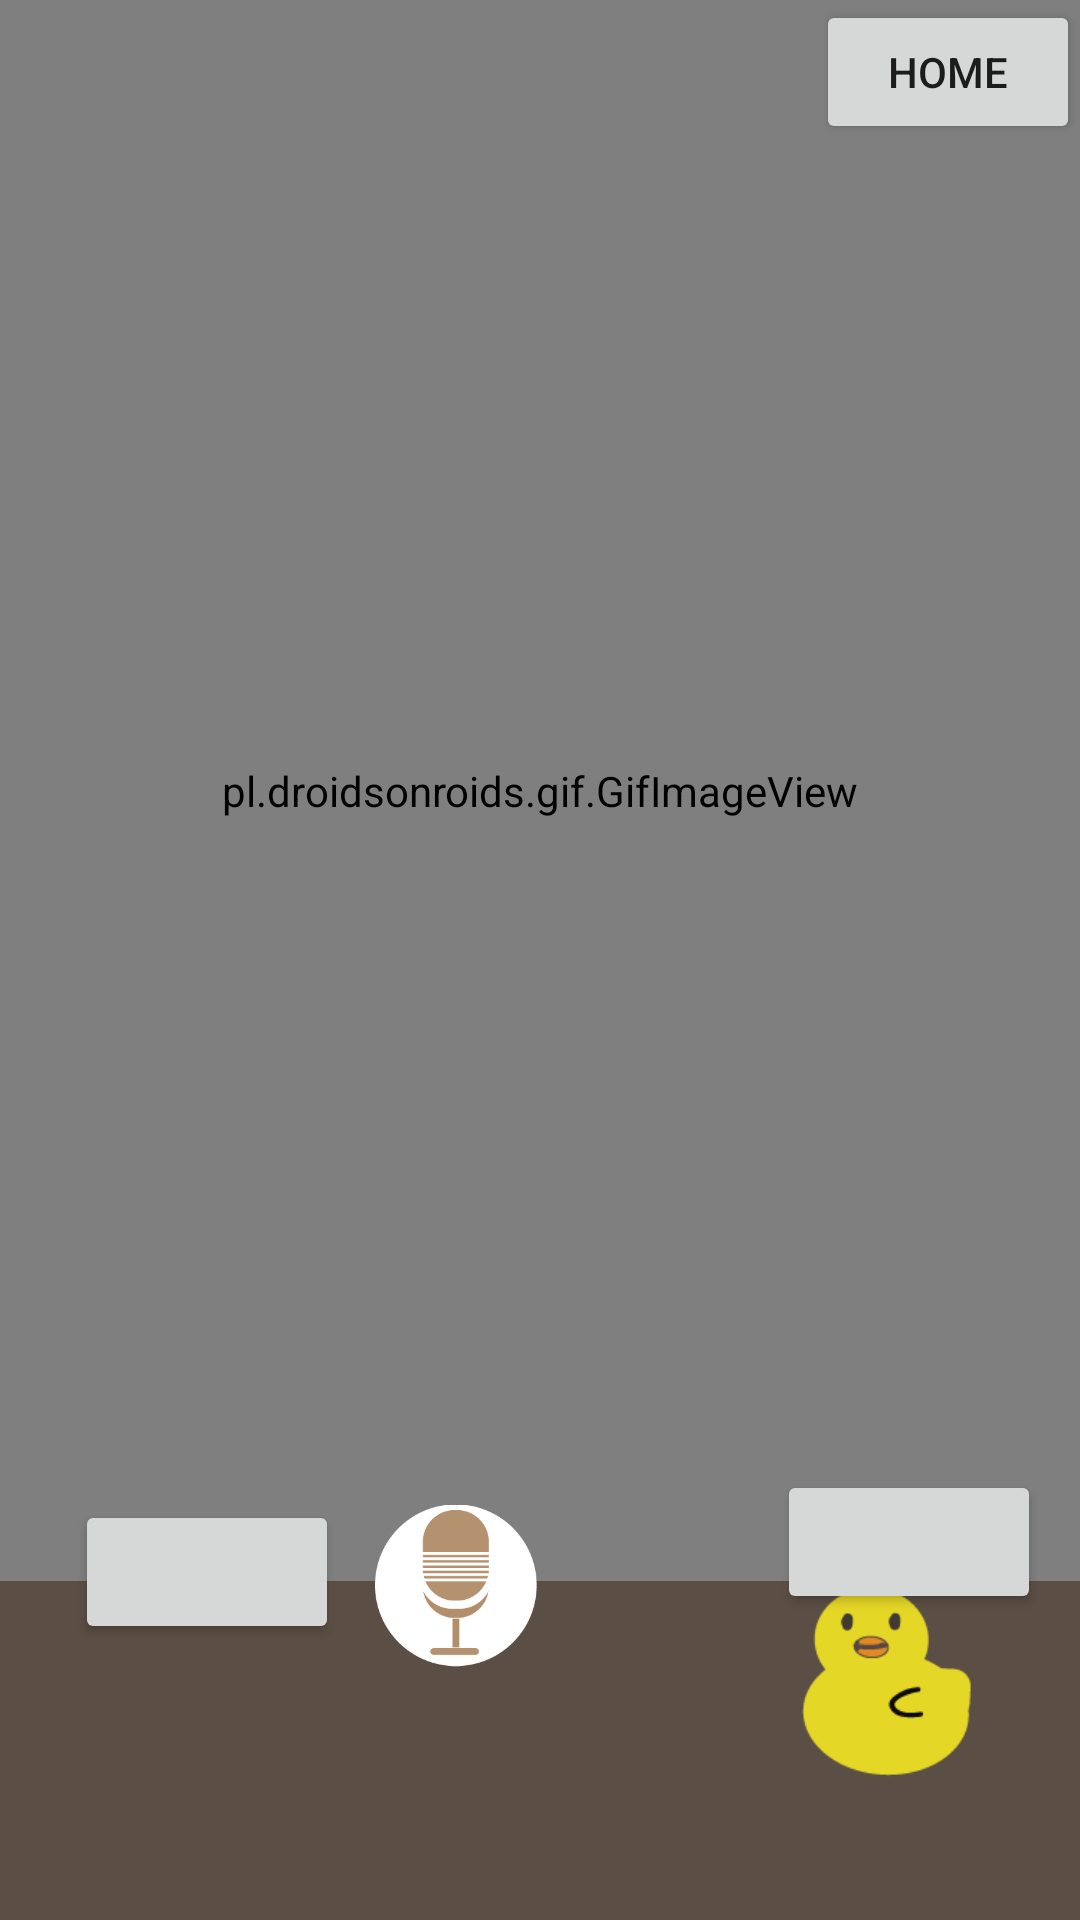

The Android layout XML behind this screen, and the referenced resources:
<!-- AndroidManifest.xml: application theme AppTheme -->
<!-- res/layout/activity_homecorgi.xml -->
<?xml version="1.0" encoding="utf-8"?>
<RelativeLayout xmlns:android="http://schemas.android.com/apk/res/android"
    xmlns:app="http://schemas.android.com/apk/res-auto"
    xmlns:tools="http://schemas.android.com/tools"
    android:layout_width="match_parent"
    android:layout_height="match_parent"
    android:background="@drawable/corgibackground"
    tools:context=".homecorgi">

    <pl.droidsonroids.gif.GifImageView
        android:id="@+id/gifImageView"
        android:layout_width="match_parent"
        android:layout_height="527dp"
        android:layout_alignParentStart="true"
        android:layout_alignParentTop="true"
        android:src="@drawable/corgi" />


    <Button
        android:id="@+id/audio_paly"
        android:layout_width="wrap_content"
        android:layout_height="wrap_content"
        android:layout_alignParentBottom="true"
        android:layout_alignParentEnd="true"
        android:layout_marginBottom="102dp"
        android:layout_marginEnd="13dp" />

    <Button
        android:id="@+id/audio_recode"
        android:layout_width="wrap_content"
        android:layout_height="wrap_content"
        android:layout_alignParentBottom="true"
        android:layout_alignParentStart="true"
        android:layout_marginBottom="92dp"
        android:layout_marginStart="25dp" />

    <ImageView
        android:id="@+id/imageView9"
        android:layout_width="54dp"
        android:layout_height="57dp"
        android:layout_alignParentStart="true"
        android:layout_alignTop="@+id/audio_recode"
        android:layout_marginStart="125dp"
        app:srcCompat="@drawable/mic" />


    <Button
        android:id="@+id/button3"
        android:layout_width="wrap_content"
        android:layout_height="wrap_content"
        android:layout_alignParentEnd="true"
        android:layout_alignParentTop="true"
        android:text="HOME" />
</RelativeLayout>
<!-- resources referenced by this layout -->
<resources>
  <!-- drawable corgi: gif bitmap (drawable, 62493 bytes) -->
  <!-- drawable corgibackground: png bitmap (drawable, 859439 bytes) -->
  <!-- drawable mic: png bitmap (drawable, 7453 bytes) -->
  <style name="AppTheme" parent="Base.Theme.AppCompat.Light.DarkActionBar">
          
          <item name="colorPrimary">@color/colorPrimary</item>
          <item name="colorPrimaryDark">@color/colorPrimaryDark</item>
          <item name="colorAccent">@color/colorAccent</item>
      </style>
  <color name="colorPrimary">#a97866</color>
  <color name="colorPrimaryDark">#303F9F</color>
  <color name="colorAccent">#FF4081</color>
</resources>
